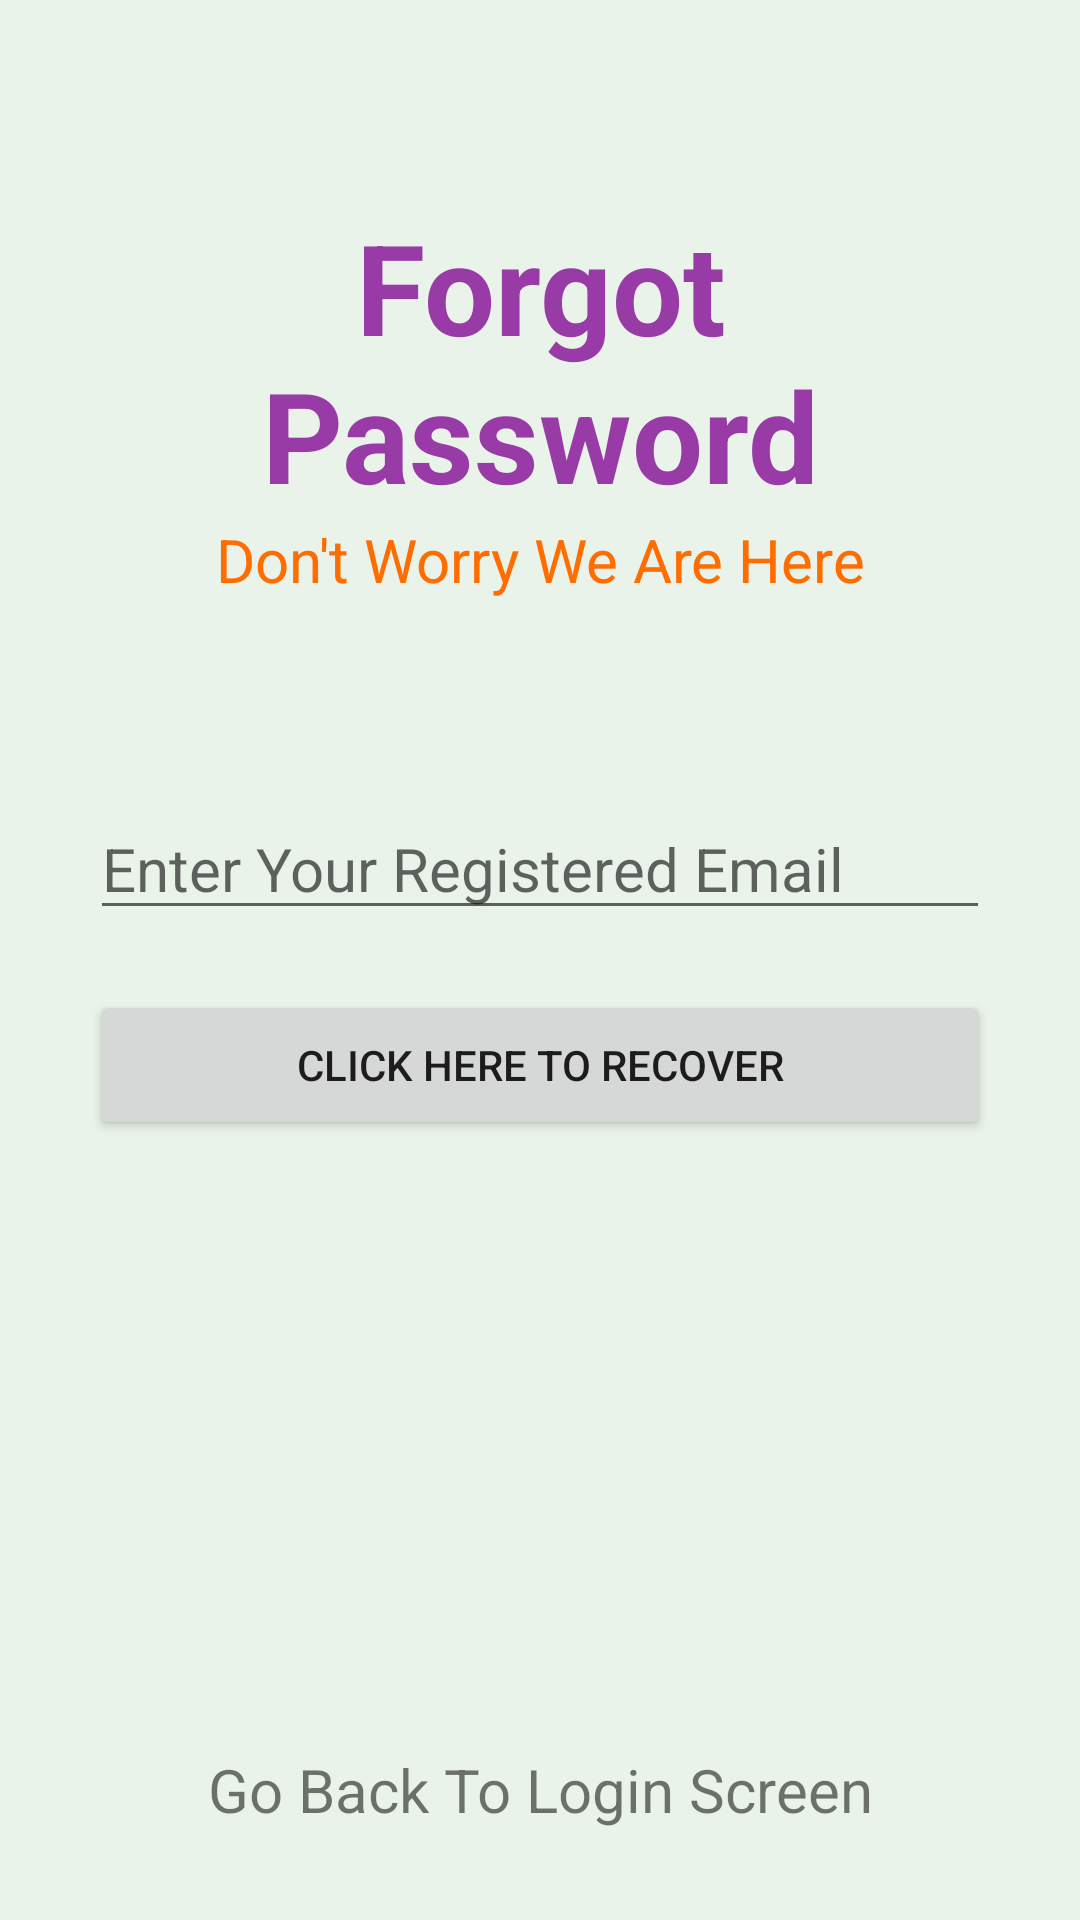

Write the Android layout XML for this screen, with the resource values it uses.
<!-- AndroidManifest.xml: application theme Theme.AppCompat.Light.DarkActionBar -->
<!-- res/layout/activity_forgotpassword.xml -->
<?xml version="1.0" encoding="utf-8"?>
<RelativeLayout xmlns:android="http://schemas.android.com/apk/res/android"
    xmlns:app="http://schemas.android.com/apk/res-auto"
    xmlns:tools="http://schemas.android.com/tools"
    android:layout_width="match_parent"
    android:layout_height="match_parent"
    tools:context=".forgotpassword"
    android:background="#E9F3E9">

    <RelativeLayout
        android:layout_width="match_parent"
        android:layout_height="wrap_content"
        android:id="@+id/centerline3"
        android:layout_centerInParent="true">
    </RelativeLayout>

    <LinearLayout
        android:layout_width="match_parent"
        android:layout_height="wrap_content"
        android:layout_marginLeft="30dp"
        android:layout_marginRight="30dp"
        android:layout_above="@id/centerline3"
        android:layout_marginBottom="120dp"
        android:orientation="vertical">
        <TextView
            android:layout_width="match_parent"
            android:layout_height="wrap_content"
            android:text="Forgot Password"
            android:textSize="42sp"
            android:textColor="#FD9739A6"
            android:textStyle="bold"
            android:gravity="center"/>
        <TextView
            android:layout_width="match_parent"
            android:layout_height="wrap_content"
            android:text="Don't Worry We Are Here"
            android:textSize="20sp"
            android:textColor="#FF6D00"
            android:gravity="center"/>
    </LinearLayout>

    <EditText
        android:layout_width="match_parent"
        android:layout_height="wrap_content"
        android:layout_marginLeft="30dp"
        android:layout_marginRight="30dp"
        android:layout_above="@id/centerline3"
        android:hint="Enter Your Registered Email"
        android:textSize="20sp"
        android:layout_marginBottom="10dp"
        android:id="@+id/forgotpassword"/>
    <Button
        android:layout_width="match_parent"
        android:layout_height="50dp"
        android:layout_below="@id/forgotpassword"
        android:text="Click Here To Recover"
        android:id="@+id/passworrecoverbutton"
        android:layout_marginTop="10dp"
        android:layout_marginLeft="30dp"
        android:layout_marginRight="30dp" />

    <TextView
        android:layout_width="match_parent"
        android:layout_height="wrap_content"
        android:layout_alignParentBottom="true"
        android:text="Go Back To Login Screen"
        android:id="@+id/gobacktologin"
        android:layout_marginBottom="30dp"
        android:textAlignment="center"
        android:textSize="20sp"/>
</RelativeLayout>
<!-- resources referenced by this layout -->
<resources>

</resources>
